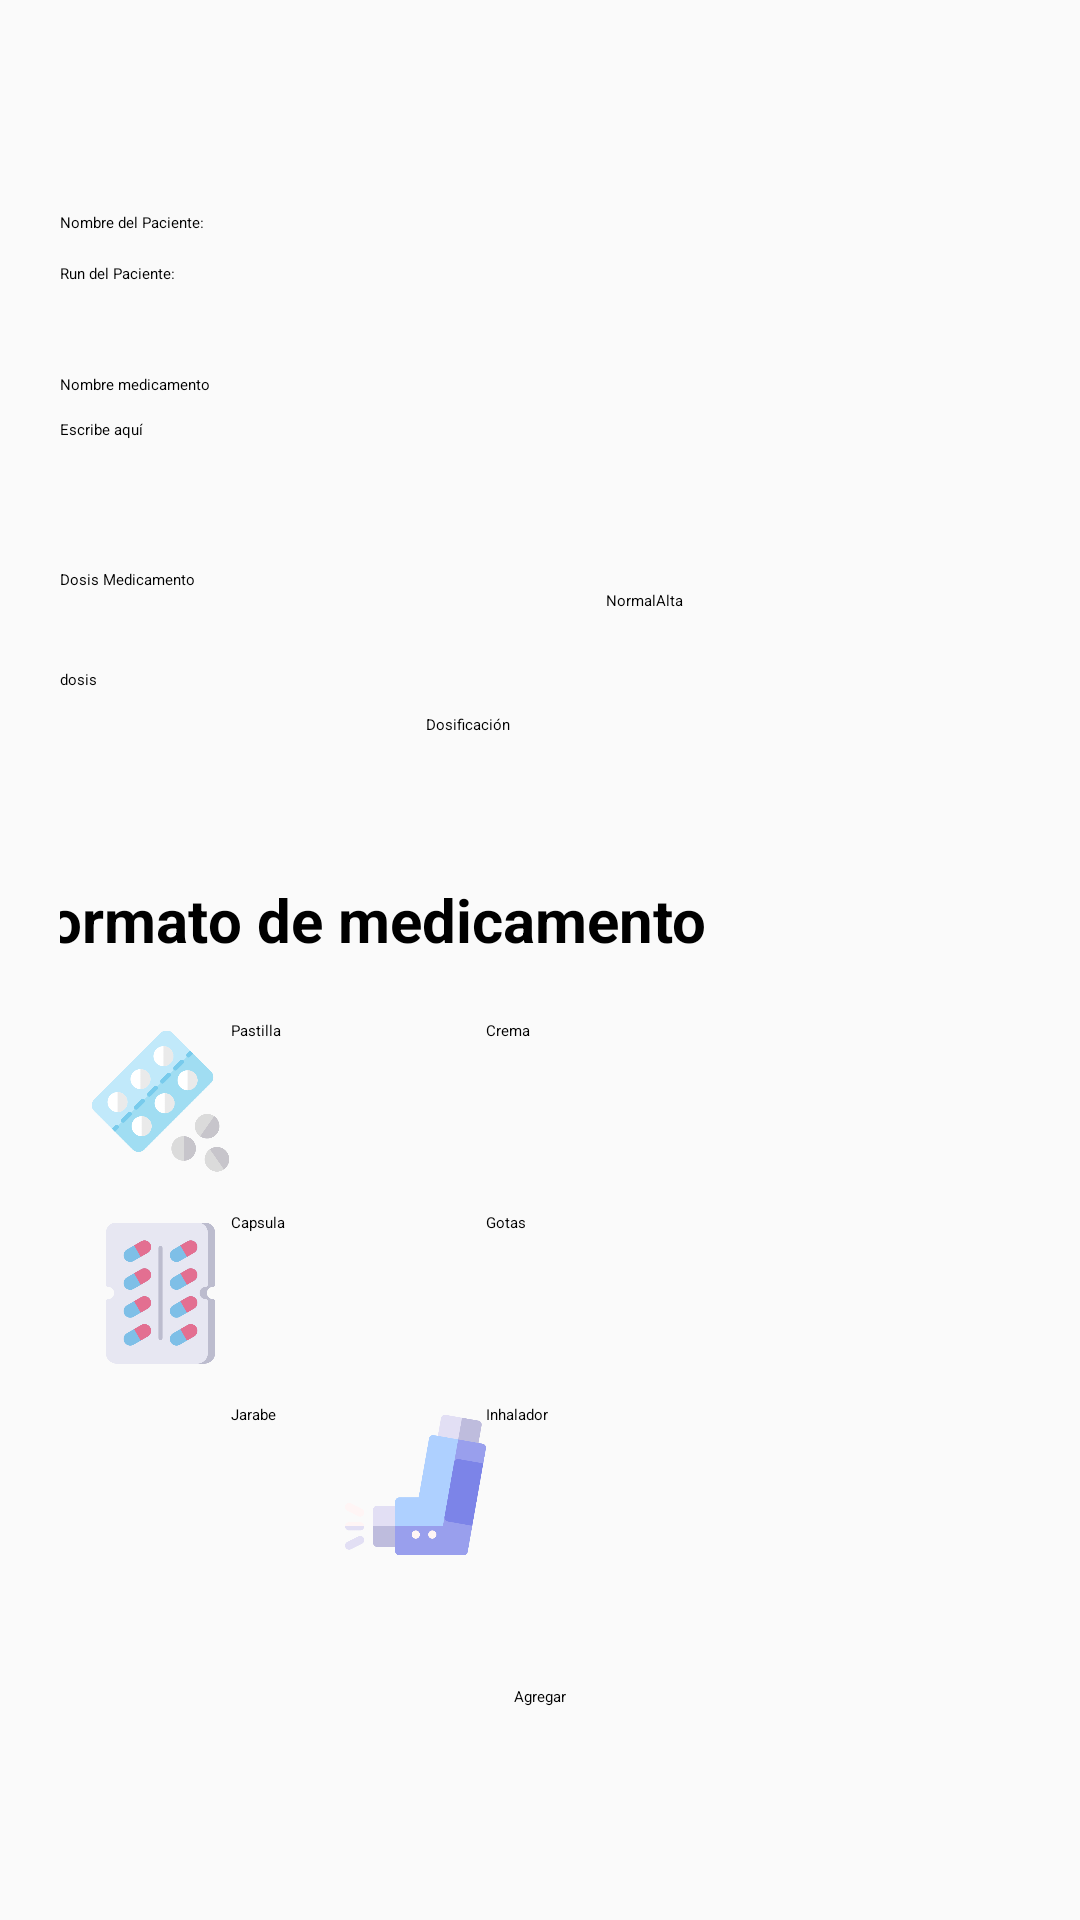

Write the Android layout XML for this screen, with the resource values it uses.
<!-- AndroidManifest.xml: application theme Theme.AppVeterinaria -->
<!-- res/layout/activity_agregar_medicamento.xml -->
<?xml version="1.0" encoding="utf-8"?>
<androidx.constraintlayout.widget.ConstraintLayout xmlns:android="http://schemas.android.com/apk/res/android"
    xmlns:app="http://schemas.android.com/apk/res-auto"
    xmlns:tools="http://schemas.android.com/tools"
    android:layout_width="match_parent"
    android:layout_height="match_parent"
    android:background="@color/white"
    tools:context=".AgregarMedicamento">

    <androidx.appcompat.widget.LinearLayoutCompat
        android:layout_width="match_parent"
        android:layout_height="match_parent"
        android:gravity="center"
        android:orientation="vertical"
        tools:layout_editor_absoluteX="127dp"
        tools:layout_editor_absoluteY="-45dp"
        android:layout_marginRight="20dp"
        android:layout_marginLeft="20dp">

        <TextView
            android:id="@+id/textViewNombre"
            android:layout_width="match_parent"
            android:layout_height="wrap_content"
            android:text="Nombre del Paciente: " />

        <TextView
            android:id="@+id/textViewRun"
            android:layout_width="match_parent"
            android:layout_height="wrap_content"
            android:layout_marginTop="10dp"
            android:text="Run del Paciente: " />
        
        <TextView
            android:id="@+id/textViewtextNomMed"
            android:layout_width="match_parent"
            android:layout_height="wrap_content"
            android:layout_marginTop="30dp"
            android:text="@string/textNomMed" />

        
        <EditText
            android:id="@+id/editTextNombreMed"
            android:layout_width="match_parent"
            android:layout_height="50dp"
            android:layout_below="@id/textViewExplicacion"
            android:layout_marginTop="8dp"
            android:hint="Escribe aquí" />

        <GridLayout
            android:layout_width="match_parent"
            android:layout_height="wrap_content"
            android:columnCount="4"
            android:rowCount="2">

            
            <TextView
                android:id="@+id/textViewExplicacion"
                android:layout_width="wrap_content"
                android:layout_height="wrap_content"
                android:layout_row="0"
                android:layout_column="0"
                android:text="@string/textDosis" />

            <EditText
                android:id="@+id/editTextDosis"
                android:layout_width="122dp"
                android:layout_height="50dp"
                android:layout_row="1"
                android:layout_column="0"
                android:layout_below="@id/textViewExplicacion"
                android:hint="dosis"
                android:inputType="number" />

            <Spinner
                android:id="@+id/tipDosi"
                android:layout_width="60dp"
                android:layout_height="60dp"
                android:layout_marginTop="15dp"
                android:entries="@array/tipoDosi"
                android:spinnerMode="dialog" />

            <RadioGroup
                android:id="@+id/radioGroup"
                android:layout_width="wrap_content"
                android:layout_height="wrap_content"
                android:orientation="horizontal">

                <RadioButton
                    android:id="@+id/radioNormal"
                    android:layout_width="wrap_content"
                    android:layout_height="wrap_content"
                    android:text="Normal" />

                <RadioButton
                    android:id="@+id/radioAlta"
                    android:layout_width="wrap_content"
                    android:layout_height="wrap_content"
                    android:text="Alta" />

            </RadioGroup>

        </GridLayout>


        <TextView
            android:id="@+id/textViewFormato"
            android:layout_width="wrap_content"
            android:layout_height="wrap_content"
            android:layout_alignParentStart="true"
            android:layout_alignParentTop="true"
            android:layout_marginStart="-60dp"
            android:layout_marginTop="20dp"
            android:text="@string/textFormat"
            android:textSize="20sp"
            android:textStyle="bold" />

        <GridLayout
            android:layout_width="300dp"
            android:layout_height="wrap_content"
            android:layout_marginTop="20dp"
            android:columnCount="6"
            android:orientation="horizontal"
            android:rowCount="4">

            
            <ImageView
                android:id="@+id/btnAddMed7"
                android:layout_width="47dp"
                android:layout_height="54dp"
                android:layout_row="0"
                android:layout_column="0"
                android:adjustViewBounds="true"
                android:scaleType="fitCenter"
                android:src="@drawable/pastillas" />

            <CheckBox
                android:id="@+id/checkBoxPas"
                android:layout_width="wrap_content"
                android:layout_height="wrap_content"
                android:layout_row="0"
                android:layout_column="1"
                android:text="@string/textPast" />

            

            <ImageView
                android:id="@+id/img2"
                android:layout_width="47dp"
                android:layout_height="54dp"
                android:layout_row="1"
                android:layout_column="0"
                android:layout_marginTop="10dp"
                android:adjustViewBounds="true"
                android:scaleType="fitCenter"
                android:src="@drawable/capsulas" />

            <CheckBox
                android:id="@+id/checkBoxCap"
                android:layout_width="wrap_content"
                android:layout_height="wrap_content"
                android:layout_marginTop="10dp"
                android:layout_row="1"
                android:layout_column="1"
                android:text="@string/textCap" />

            

            <ImageView
                android:id="@+id/img3"
                android:layout_width="47dp"
                android:layout_height="54dp"
                android:layout_row="2"
                android:layout_column="0"
                android:layout_marginTop="10dp"
                android:adjustViewBounds="true"
                android:scaleType="fitCenter"
                android:src="@drawable/jarabe" />

            <ImageView
                android:id="@+id/img1"
                android:layout_width="47dp"
                android:layout_height="54dp"
                android:layout_row="0"
                android:layout_column="0"
                android:adjustViewBounds="true"
                android:scaleType="fitCenter"
                app:srcCompat="@drawable/pastillas" />

            <CheckBox
                android:id="@+id/checkBoxJar"
                android:layout_width="wrap_content"
                android:layout_height="wrap_content"
                android:layout_row="2"
                android:layout_marginTop="10dp"
                android:layout_column="1"
                android:text="@string/textJara" />

            

            <ImageView
                android:id="@+id/img5"
                android:layout_width="47dp"
                android:layout_height="54dp"
                android:layout_row="1"
                android:layout_column="3"
                android:layout_marginTop="10dp"
                android:layout_marginLeft="20dp"
                android:adjustViewBounds="true"
                android:scaleType="fitCenter"
                android:src="@drawable/gotas" />

            <CheckBox
                android:id="@+id/checkBoxGot"
                android:layout_width="wrap_content"
                android:layout_height="wrap_content"
                android:layout_marginTop="10dp"
                android:layout_row="1"
                android:layout_column="4"
                android:text="@string/textGota" />

            

            
            <ImageView
                android:id="@+id/img4"
                android:layout_width="47dp"
                android:layout_height="54dp"
                android:layout_row="0"
                android:layout_column="3"
                android:layout_marginLeft="20dp"
                android:adjustViewBounds="true"
                android:scaleType="fitCenter"
                android:src="@drawable/crema" />

            <CheckBox
                android:id="@+id/checkBoxCrem"
                android:layout_width="wrap_content"
                android:layout_height="wrap_content"
                android:layout_row="0"
                android:layout_column="4"
                android:text="@string/textCre" />

            <ImageView
                android:id="@+id/img7"
                android:layout_width="47dp"
                android:layout_height="54dp"
                android:layout_row="2"
                android:layout_marginTop="10dp"
                android:layout_column="3"
                android:layout_marginLeft="20dp"
                android:adjustViewBounds="true"
                android:scaleType="fitCenter"
                android:src="@drawable/inhalador" />

            <CheckBox
                android:id="@+id/checkBoxInha"
                android:layout_width="wrap_content"
                android:layout_height="wrap_content"
                android:layout_marginTop="10dp"
                android:layout_row="2"
                android:layout_column="4"
                android:text="@string/textInha" />


        </GridLayout>

        <Button
            android:id="@+id/btnAdd"
            android:layout_width="wrap_content"
            android:layout_height="wrap_content"
            android:layout_marginTop="40dp"
            android:text="@string/agregar" />

    </androidx.appcompat.widget.LinearLayoutCompat>

</androidx.constraintlayout.widget.ConstraintLayout>
<!-- resources referenced by this layout -->
<resources>
  <string-array name="tipoDosi">
          <item>Dosificación</item>
          <item>Mg</item>
          <item>Ml</item>
          <item>G</item>
      </string-array>
  <color name="white">#fafafa</color>
  <!-- drawable capsulas: png bitmap (drawable, 19313 bytes) -->
  <!-- drawable inhalador: png bitmap (drawable, 16230 bytes) -->
  <!-- drawable pastillas: png bitmap (drawable, 25827 bytes) -->
  <string name="agregar">Agregar</string>
  <string name="textCap">Capsula</string>
  <string name="textCre">Crema</string>
  <string name="textDosis">Dosis Medicamento</string>
  <string name="textFormat">Formato de medicamento</string>
  <string name="textGota">Gotas</string>
  <string name="textInha">Inhalador</string>
  <string name="textJara">Jarabe</string>
  <string name="textNomMed">Nombre medicamento</string>
  <string name="textPast">Pastilla</string>
</resources>
